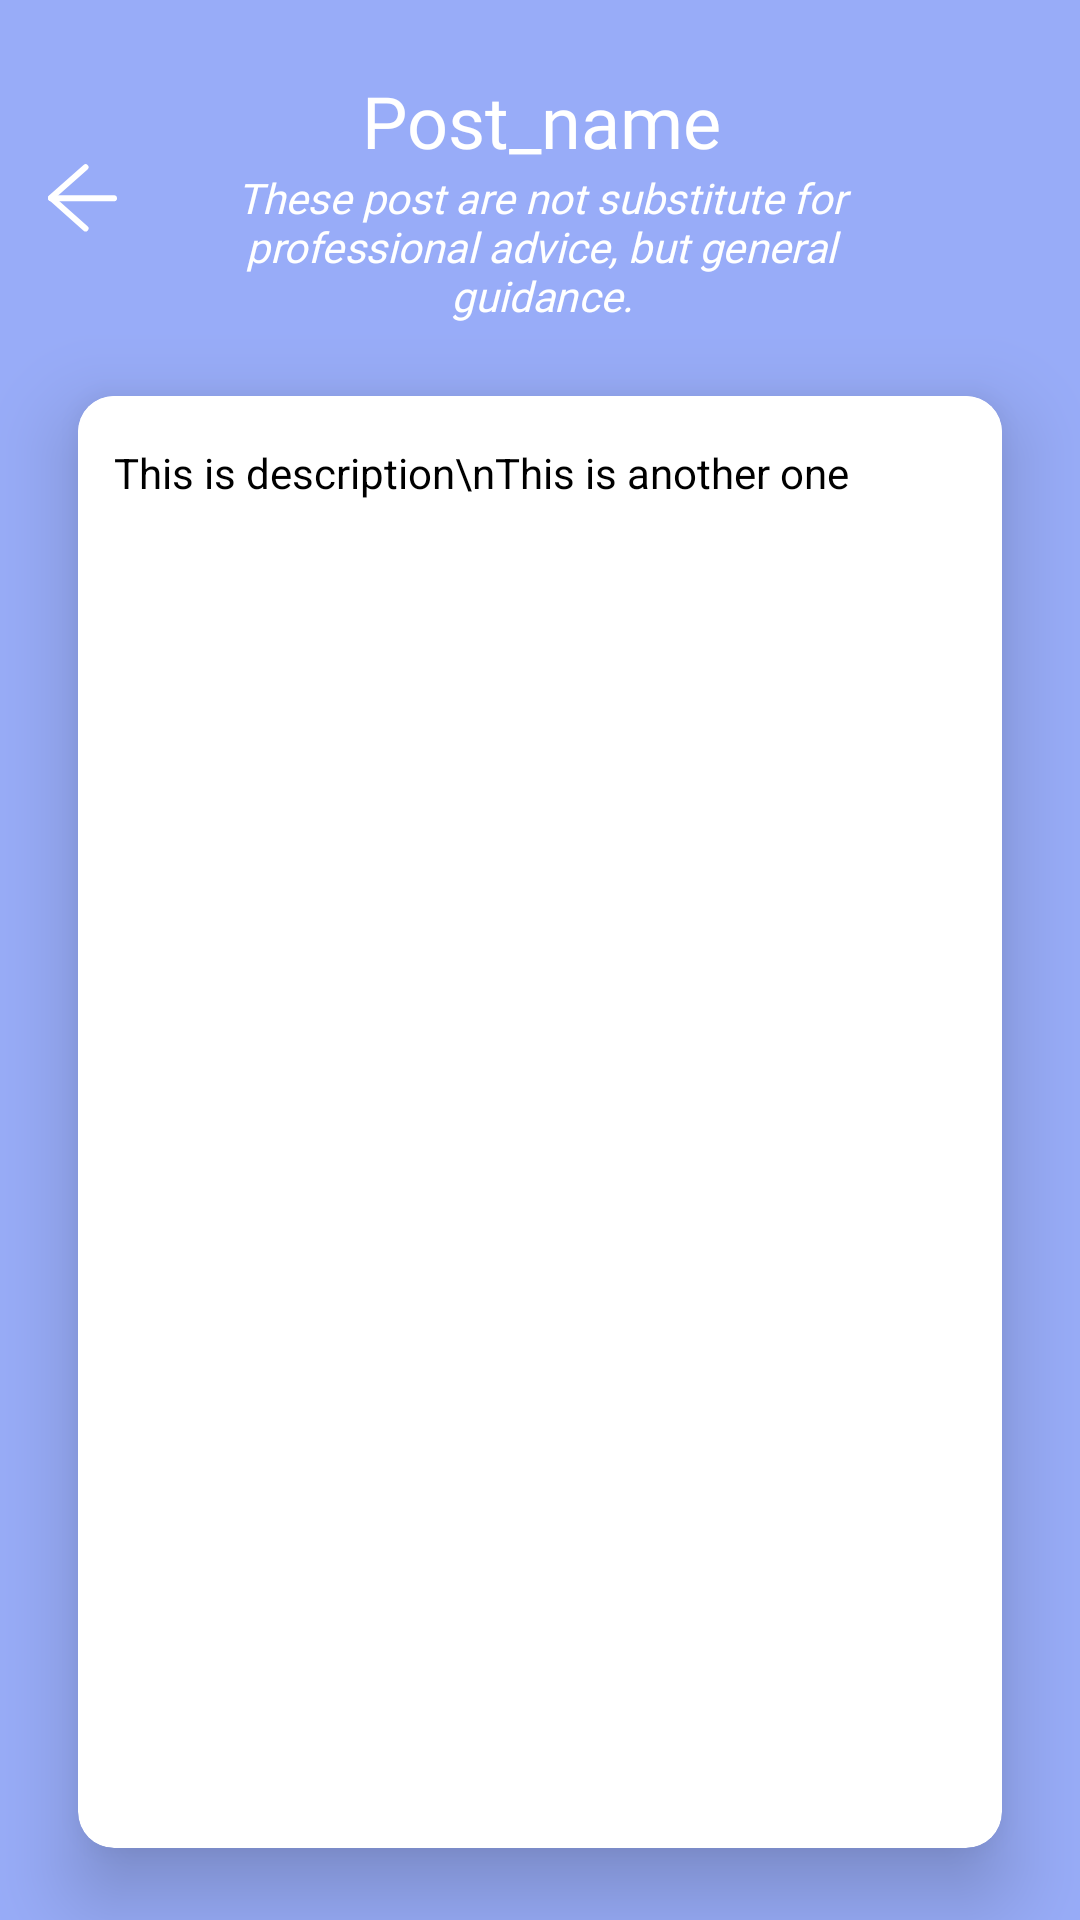

Android layout source for this screen:
<!-- AndroidManifest.xml: application theme Theme.App -->
<!-- res/layout/activity_activities_detail.xml -->
<?xml version="1.0" encoding="utf-8"?>
<LinearLayout xmlns:android="http://schemas.android.com/apk/res/android"
    xmlns:app="http://schemas.android.com/apk/res-auto"
    xmlns:tools="http://schemas.android.com/tools"
    android:layout_width="match_parent"
    android:layout_height="match_parent"
    android:background="@color/purple_blue"
    android:orientation="vertical"
    tools:context=".ActivitiesDetail">

    <LinearLayout
        android:layout_width="match_parent"
        android:layout_height="wrap_content"
        android:layout_marginTop="24dp"
        android:layout_weight="0"
        android:orientation="horizontal">

        <ImageButton
            android:id="@+id/back"
            android:layout_width="wrap_content"
            android:layout_height="wrap_content"
            android:layout_gravity="center_vertical"
            android:layout_marginLeft="16dp"
            android:background="@drawable/back_btn"
            android:backgroundTint="@color/white" />

        <LinearLayout
            android:layout_width="match_parent"
            android:layout_height="wrap_content"
            android:layout_gravity="center"
            android:layout_marginEnd="38dp"
            android:layout_weight="0"
            android:orientation="vertical">

            <TextView
                android:id="@+id/dTitleTv"
                android:layout_width="match_parent"
                android:layout_height="wrap_content"
                android:layout_gravity="center"
                android:fontFamily="@font/roboto_medium"
                android:text="Post_name"
                android:textAlignment="center"
                android:textColor="@color/white"
                android:textSize="24sp" />

            <TextView
                android:layout_width="match_parent"
                android:layout_height="wrap_content"
                android:layout_gravity="center"
                android:layout_marginStart="16dp"
                android:layout_marginTop="0dp"
                android:layout_marginEnd="16dp"
                android:fontFamily="@font/roboto_medium"
                android:text="These post are not substitute for professional advice, but general guidance."
                android:textAlignment="center"
                android:textColor="@color/white"
                android:textSize="14sp"
                android:textStyle="italic" />
        </LinearLayout>
    </LinearLayout>

    <androidx.cardview.widget.CardView
        android:layout_width="match_parent"
        android:layout_height="544dp"
        android:layout_gravity="center"
        android:layout_marginStart="26dp"
        android:layout_marginTop="24dp"
        android:layout_marginEnd="26dp"
        android:layout_marginBottom="24dp"
        android:layout_weight="1"
        app:cardCornerRadius="12dp"
        app:cardElevation="16dp">

        <LinearLayout
            android:layout_width="match_parent"
            android:layout_height="match_parent"
            android:layout_marginBottom="12dp"
            android:layout_weight="0"
            android:background="@drawable/border_radius"
            android:orientation="vertical">

            <ImageView
                android:id="@+id/dImageView"
                android:layout_width="wrap_content"
                android:layout_height="wrap_content"
                android:layout_gravity="center"
                android:layout_weight="0"
                android:adjustViewBounds="true"
                android:scaleType="centerCrop" />

            <TextView
                android:id="@+id/dDescriptionTv"
                android:layout_width="match_parent"
                android:layout_height="wrap_content"
                android:layout_marginStart="12dp"
                android:layout_marginTop="16dp"
                android:layout_marginEnd="12dp"
                android:layout_marginBottom="16dp"
                android:layout_weight="0"
                android:lineSpacingExtra="2dp"
                android:scrollbars="vertical"
                android:text="This is description\nThis is another one"
                android:textColor="@color/black"
                android:textSize="14sp" />
        </LinearLayout>

    </androidx.cardview.widget.CardView>



</LinearLayout>
<!-- resources referenced by this layout -->
<resources>
  <color name="black">#FF000000</color>
  <color name="purple_blue">#98ACF8</color>
  <color name="white">#FFFFFFFF</color>
  <!-- drawable back_btn: png bitmap (drawable-hdpi, 580 bytes) -->
  <!-- drawable border_radius (drawable) -->
  <?xml version="1.0" encoding="UTF-8"?>
  <shape xmlns:android="http://schemas.android.com/apk/res/android">
  
      <corners
          android:radius="10dp"
          />
  
      <solid
          android:color="#ffffff"
          />
  
  </shape>
  <style name="Theme.App" parent="Theme.AppCompat.Light.NoActionBar">
          
          <item name="colorPrimary">@color/white</item>
          <item name="colorPrimaryVariant">@color/purple_blue</item>
          <item name="colorOnPrimary">@color/white</item>
          
          <item name="colorSecondary">@color/sky_blue</item>
          <item name="colorSecondaryVariant">@color/light_purple</item>
          <item name="colorOnSecondary">@color/black</item>
          
          <item name="android:statusBarColor" tools:targetApi="l">?attr/colorPrimaryVariant</item>
          
      </style>
  <color name="sky_blue">#BEDCFA</color>
  <color name="light_purple">#DA9FF9</color>
</resources>
